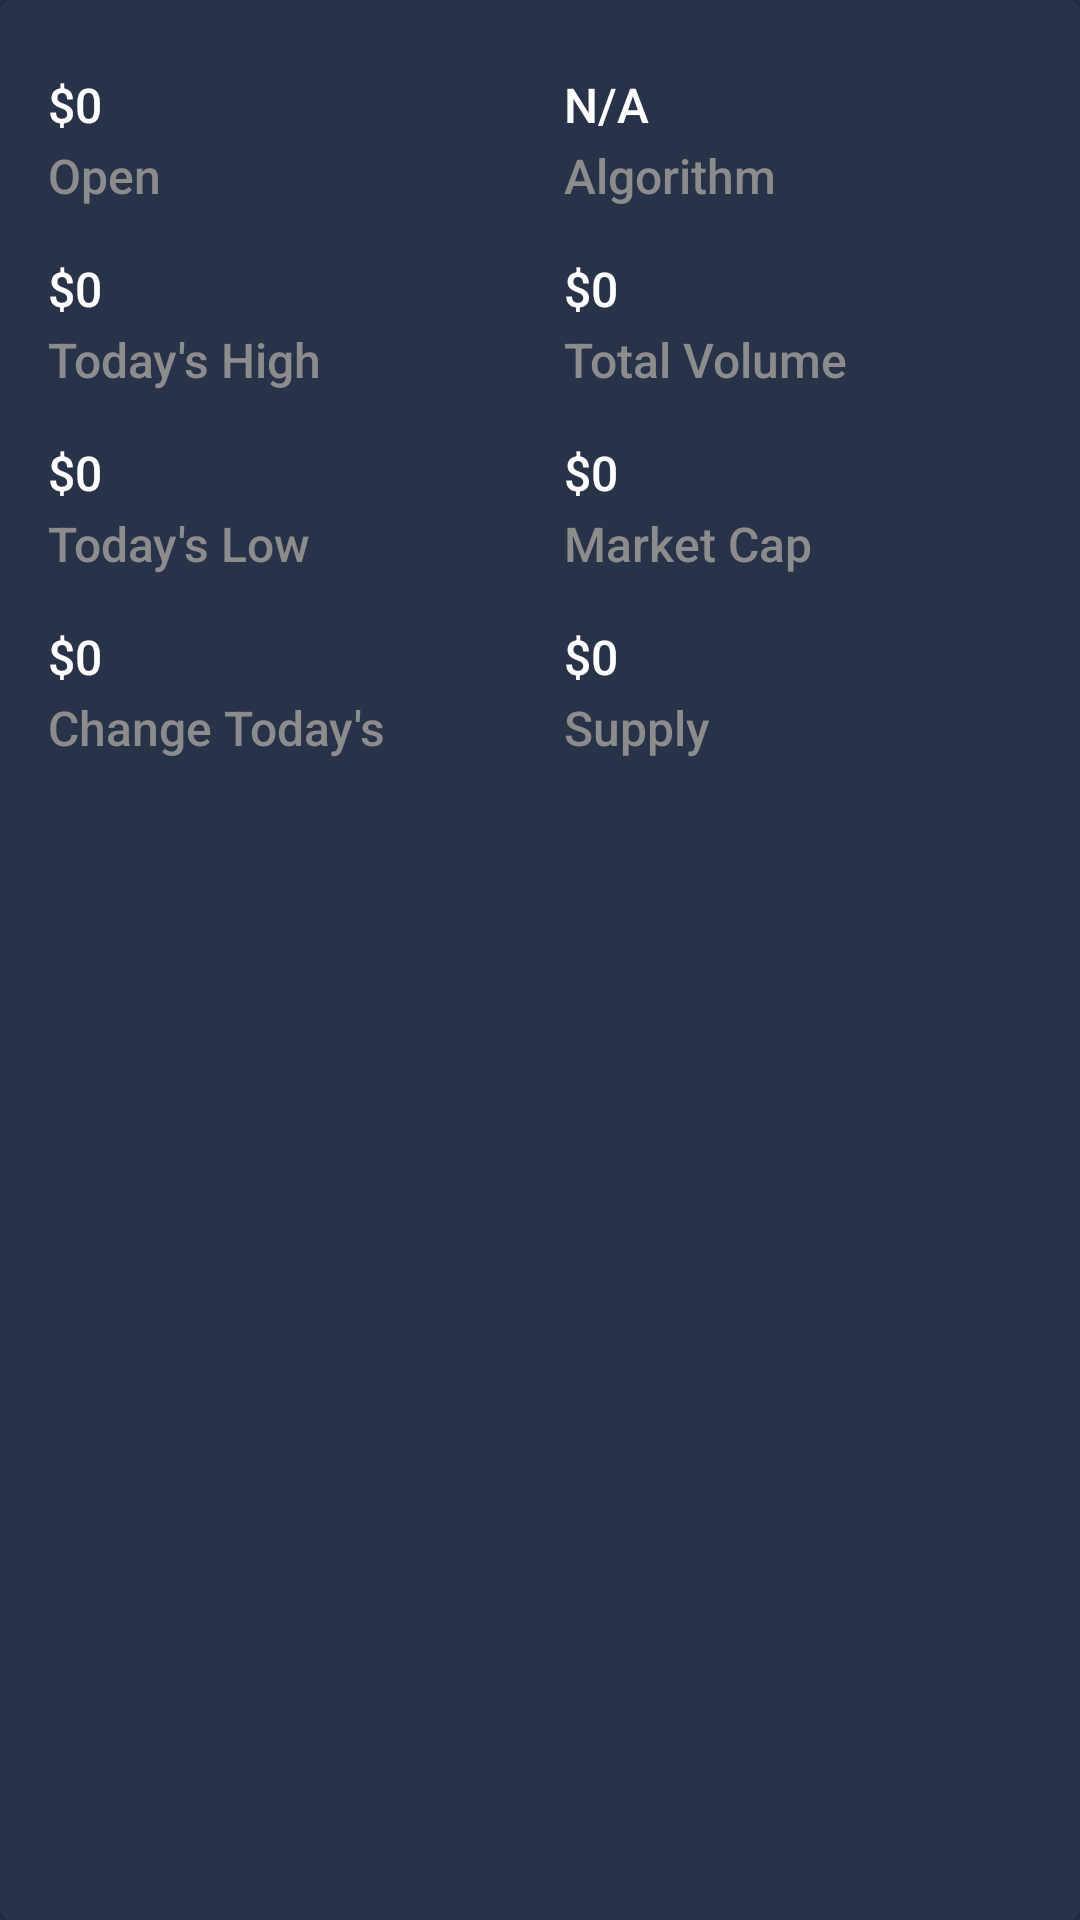

Produce the Android XML layout that renders to this screen, including the resource entries it uses.
<!-- AndroidManifest.xml: application theme Theme.CryptoApp -->
<!-- res/layout/module_status.xml -->
<?xml version="1.0" encoding="utf-8"?>
<androidx.constraintlayout.widget.ConstraintLayout xmlns:android="http://schemas.android.com/apk/res/android"
    xmlns:app="http://schemas.android.com/apk/res-auto"
    android:layout_width="match_parent"
    android:layout_height="wrap_content"
    android:layout_marginTop="12dp"
    android:background="@drawable/shape_background_rounded"
    android:paddingStart="16dp"
    android:paddingTop="24dp"
    android:paddingEnd="16dp"
    android:paddingBottom="24dp">


    <TextView
        android:id="@+id/txt_open_value"
        style="@style/CoinText.Body"
        android:layout_width="wrap_content"
        android:layout_height="wrap_content"
        android:text="@string/num_0"
        app:layout_constraintStart_toStartOf="parent"
        app:layout_constraintTop_toTopOf="parent" />

    <TextView
        android:id="@+id/txt_open_title"
        style="@style/CoinText.BodyAlternate"
        android:layout_width="wrap_content"
        android:layout_height="wrap_content"
        android:layout_marginTop="2dp"
        android:text="Open"
        app:layout_constraintStart_toStartOf="parent"
        app:layout_constraintTop_toBottomOf="@+id/txt_open_value" />

    <TextView
        android:id="@+id/txt_high_value"
        style="@style/CoinText.Body"
        android:layout_width="wrap_content"
        android:layout_height="wrap_content"
        android:layout_marginTop="16dp"
        android:text="@string/num_0"
        app:layout_constraintStart_toStartOf="parent"
        app:layout_constraintTop_toBottomOf="@+id/txt_open_title" />


    <TextView
        android:id="@+id/txt_high_title"
        style="@style/CoinText.BodyAlternate"
        android:layout_width="wrap_content"
        android:layout_height="wrap_content"
        android:layout_marginTop="2dp"
        android:text="Today's High"
        app:layout_constraintStart_toStartOf="parent"
        app:layout_constraintTop_toBottomOf="@+id/txt_high_value" />

    <TextView
        android:id="@+id/txt_low_value"
        style="@style/CoinText.Body"
        android:layout_width="wrap_content"
        android:layout_height="wrap_content"
        android:layout_marginTop="16dp"
        android:text="@string/num_0"
        app:layout_constraintStart_toStartOf="parent"
        app:layout_constraintTop_toBottomOf="@+id/txt_high_title" />

    <TextView
        android:id="@+id/txt_low_title"
        style="@style/CoinText.BodyAlternate"
        android:layout_width="wrap_content"
        android:layout_height="wrap_content"
        android:layout_marginTop="2dp"
        android:text="Today's Low"
        app:layout_constraintStart_toStartOf="parent"
        app:layout_constraintTop_toBottomOf="@+id/txt_low_value" />

    <TextView
        android:id="@+id/txt_change_today_value"
        style="@style/CoinText.Body"
        android:layout_width="wrap_content"
        android:layout_height="wrap_content"
        android:layout_marginTop="16dp"
        android:text="@string/num_0"
        app:layout_constraintStart_toStartOf="parent"
        app:layout_constraintTop_toBottomOf="@+id/txt_low_title" />

    <TextView
        android:id="@+id/txt_change_today_title"
        style="@style/CoinText.BodyAlternate"
        android:layout_width="wrap_content"
        android:layout_height="wrap_content"
        android:layout_marginTop="2dp"
        android:text="Change Today's"
        app:layout_constraintStart_toStartOf="parent"
        app:layout_constraintTop_toBottomOf="@+id/txt_change_today_value" />


    <androidx.constraintlayout.widget.Guideline
        android:id="@+id/guideline_status"
        android:layout_width="wrap_content"
        android:layout_height="wrap_content"
        android:orientation="vertical"
        app:layout_constraintGuide_percent="0.5" />


    <TextView
        android:id="@+id/txt_algorithm_value"
        style="@style/CoinText.Body"
        android:layout_width="wrap_content"
        android:layout_height="wrap_content"
        android:layout_marginStart="8dp"
        android:text="@string/n_a"
        app:layout_constraintBottom_toBottomOf="@+id/txt_open_value"
        app:layout_constraintStart_toStartOf="@id/guideline_status"
        app:layout_constraintTop_toTopOf="@+id/txt_open_value" />

    <TextView
        android:id="@+id/txt_algorithm_title"
        style="@style/CoinText.BodyAlternate"
        android:layout_width="wrap_content"
        android:layout_height="wrap_content"
        android:layout_marginStart="8dp"
        android:text="Algorithm"
        app:layout_constraintBottom_toBottomOf="@+id/txt_open_title"
        app:layout_constraintStart_toStartOf="@id/guideline_status"
        app:layout_constraintTop_toTopOf="@+id/txt_open_title" />

    <TextView
        android:id="@+id/txt_total_volume_value"
        style="@style/CoinText.Body"
        android:layout_width="wrap_content"
        android:layout_height="wrap_content"
        android:layout_marginStart="8dp"
        android:text="@string/num_0"
        app:layout_constraintBottom_toBottomOf="@+id/txt_high_value"
        app:layout_constraintStart_toStartOf="@id/guideline_status"
        app:layout_constraintTop_toTopOf="@+id/txt_high_value" />

    <TextView
        android:id="@+id/txt_total_volume_title"
        style="@style/CoinText.BodyAlternate"
        android:layout_width="wrap_content"
        android:layout_height="wrap_content"
        android:layout_marginStart="8dp"
        android:text="Total Volume"
        app:layout_constraintBottom_toBottomOf="@+id/txt_high_title"
        app:layout_constraintStart_toStartOf="@id/guideline_status"
        app:layout_constraintTop_toTopOf="@+id/txt_high_title" />

    <TextView
        android:id="@+id/txt_market_cap_value"
        style="@style/CoinText.Body"
        android:layout_width="wrap_content"
        android:layout_height="wrap_content"
        android:layout_marginStart="8dp"
        android:text="@string/num_0"
        app:layout_constraintBottom_toBottomOf="@+id/txt_low_value"
        app:layout_constraintStart_toStartOf="@id/guideline_status"
        app:layout_constraintTop_toTopOf="@+id/txt_low_value" />

    <TextView
        android:id="@+id/txt_market_cap_title"
        style="@style/CoinText.BodyAlternate"
        android:layout_width="wrap_content"
        android:layout_height="wrap_content"
        android:layout_marginStart="8dp"
        android:text="Market Cap"
        app:layout_constraintBottom_toBottomOf="@+id/txt_low_title"
        app:layout_constraintStart_toStartOf="@id/guideline_status"
        app:layout_constraintTop_toTopOf="@+id/txt_low_title" />

    <TextView
        android:id="@+id/txt_supply_value"
        style="@style/CoinText.Body"
        android:layout_width="wrap_content"
        android:layout_height="wrap_content"
        android:layout_marginStart="8dp"
        android:text="@string/num_0"
        app:layout_constraintBottom_toBottomOf="@+id/txt_change_today_value"
        app:layout_constraintStart_toStartOf="@id/guideline_status"
        app:layout_constraintTop_toTopOf="@+id/txt_change_today_value" />

    <TextView
        android:id="@+id/txt_supply_title"
        style="@style/CoinText.BodyAlternate"
        android:layout_width="wrap_content"
        android:layout_height="wrap_content"
        android:layout_marginStart="8dp"
        android:text="Supply"
        app:layout_constraintBottom_toBottomOf="@+id/txt_change_today_title"
        app:layout_constraintStart_toStartOf="@id/guideline_status"
        app:layout_constraintTop_toTopOf="@+id/txt_change_today_title" />
</androidx.constraintlayout.widget.ConstraintLayout>
<!-- resources referenced by this layout -->
<resources>
  <!-- drawable shape_background_rounded (drawable) -->
  <?xml version="1.0" encoding="utf-8"?>
  <shape xmlns:android="http://schemas.android.com/apk/res/android"
      android:shape="rectangle">
  
      <solid android:color="?attr/colorPrimary" />
      <corners android:radius="4dp" />
  
  </shape>
  <string name="n_a">N/A</string>
  <string name="num_0">$0</string>
  <style name="CoinText.Body" parent="CoinText">
          <item name="android:textColor">?attr/colorOnPrimary</item>
          <item name="android:textSize">16sp</item>
      </style>
  <style name="CoinText.BodyAlternate" parent="CoinText">
          <item name="android:textColor">?attr/colorOnSecondary</item>
          <item name="android:textSize">16sp</item>
      </style>
  <style name="Theme.CryptoApp" parent="Theme.MaterialComponents.Light.NoActionBar">
          
          <item name="colorPrimary">@color/colorPrimary</item>
          <item name="colorPrimaryVariant">@color/colorPrimaryDark</item>
          <item name="colorOnPrimary">@color/white</item>
          
          <item name="colorSecondary">@color/colorAccent</item>
          <item name="colorOnSecondary">@color/secondaryTextColor</item>
          
          <item name="android:statusBarColor">?attr/colorPrimaryVariant</item>
  
  
          
          <item name="android:windowBackground">@color/backgroundColor</item>
          <item name="fontFamily">sans-serif-medium</item>
  
          
          <item name="spark_SparkViewStyle">@style/MySparkViewStyle</item>
  
      </style>
  <style name="CoinText" parent="Base.TextAppearance.AppCompat.Caption" />
  <color name="colorPrimary">#28334a</color>
  <color name="colorPrimaryDark">#212b40</color>
  <color name="white">#FFFFFFFF</color>
  <color name="colorAccent">#148bee</color>
  <color name="secondaryTextColor">#8c8c8c</color>
  <color name="backgroundColor">#212b40</color>
  <style name="MySparkViewStyle" parent="spark_SparkView">
          <item name="spark_scrubEnabled">true</item>
          <item name="spark_animateChanges">true</item>
          <item name="spark_baseLineColor">@color/colorPrimary</item>
          <item name="spark_lineColor">@color/colorPrimary</item>
          <item name="spark_lineWidth">3dp</item>
      </style>
</resources>
